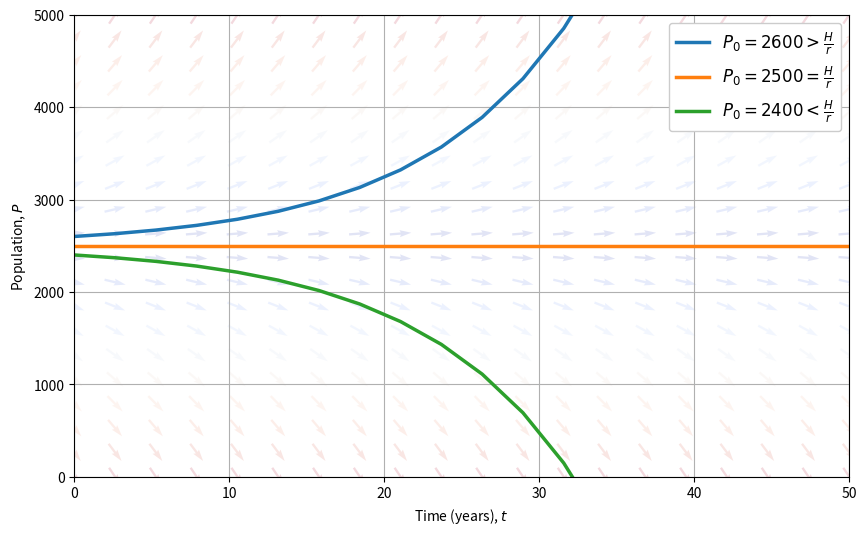

Source code (Python):
import matplotlib.pyplot as plt
import numpy as np
from matplotlib.colors import Normalize

G = 0.1
K = 250
P0 = [2400, 2500, 2600]

t = np.linspace(0, 50, 20)
P = np.linspace(0, 5000, 20)
T, P_grid = np.meshgrid(np.linspace(0, 50, 20), np.linspace(0, 5000, 20))

dPdt = G * P_grid - K

U = np.ones_like(dPdt)
V = dPdt
N = np.sqrt(U**2 + V**2)

U_norm = U / N
V_norm = V / N

norm = Normalize()
norm.autoscale(N)

colormap = plt.colormaps.get_cmap("coolwarm")

plt.figure(figsize=(10, 6))

quiv = plt.quiver(T, P_grid, U_norm, V_norm, N, angles="xy", pivot="mid", alpha=0.15, cmap=colormap, norm=norm)

values = [">", "=", "<"]
for i, P0_val in enumerate(reversed(P0)):
    P_solution = K / G + (P0_val - K / G) * np.exp(G * t)
    plt.plot(t, P_solution, linewidth=2.5, label=f"$P_0 = {P0_val} {values[i]} \\frac{{H}}{{r}}$")

plt.xlabel("Time (years), $t$")
plt.ylabel("Population, $P$")
plt.legend(prop={"size": 12}).get_frame().set_alpha(None)
plt.grid(True)
plt.ylim(0, 5000)
plt.xlim(0, 50)
plt.savefig("first_plot.png", bbox_inches="tight", dpi=300)
